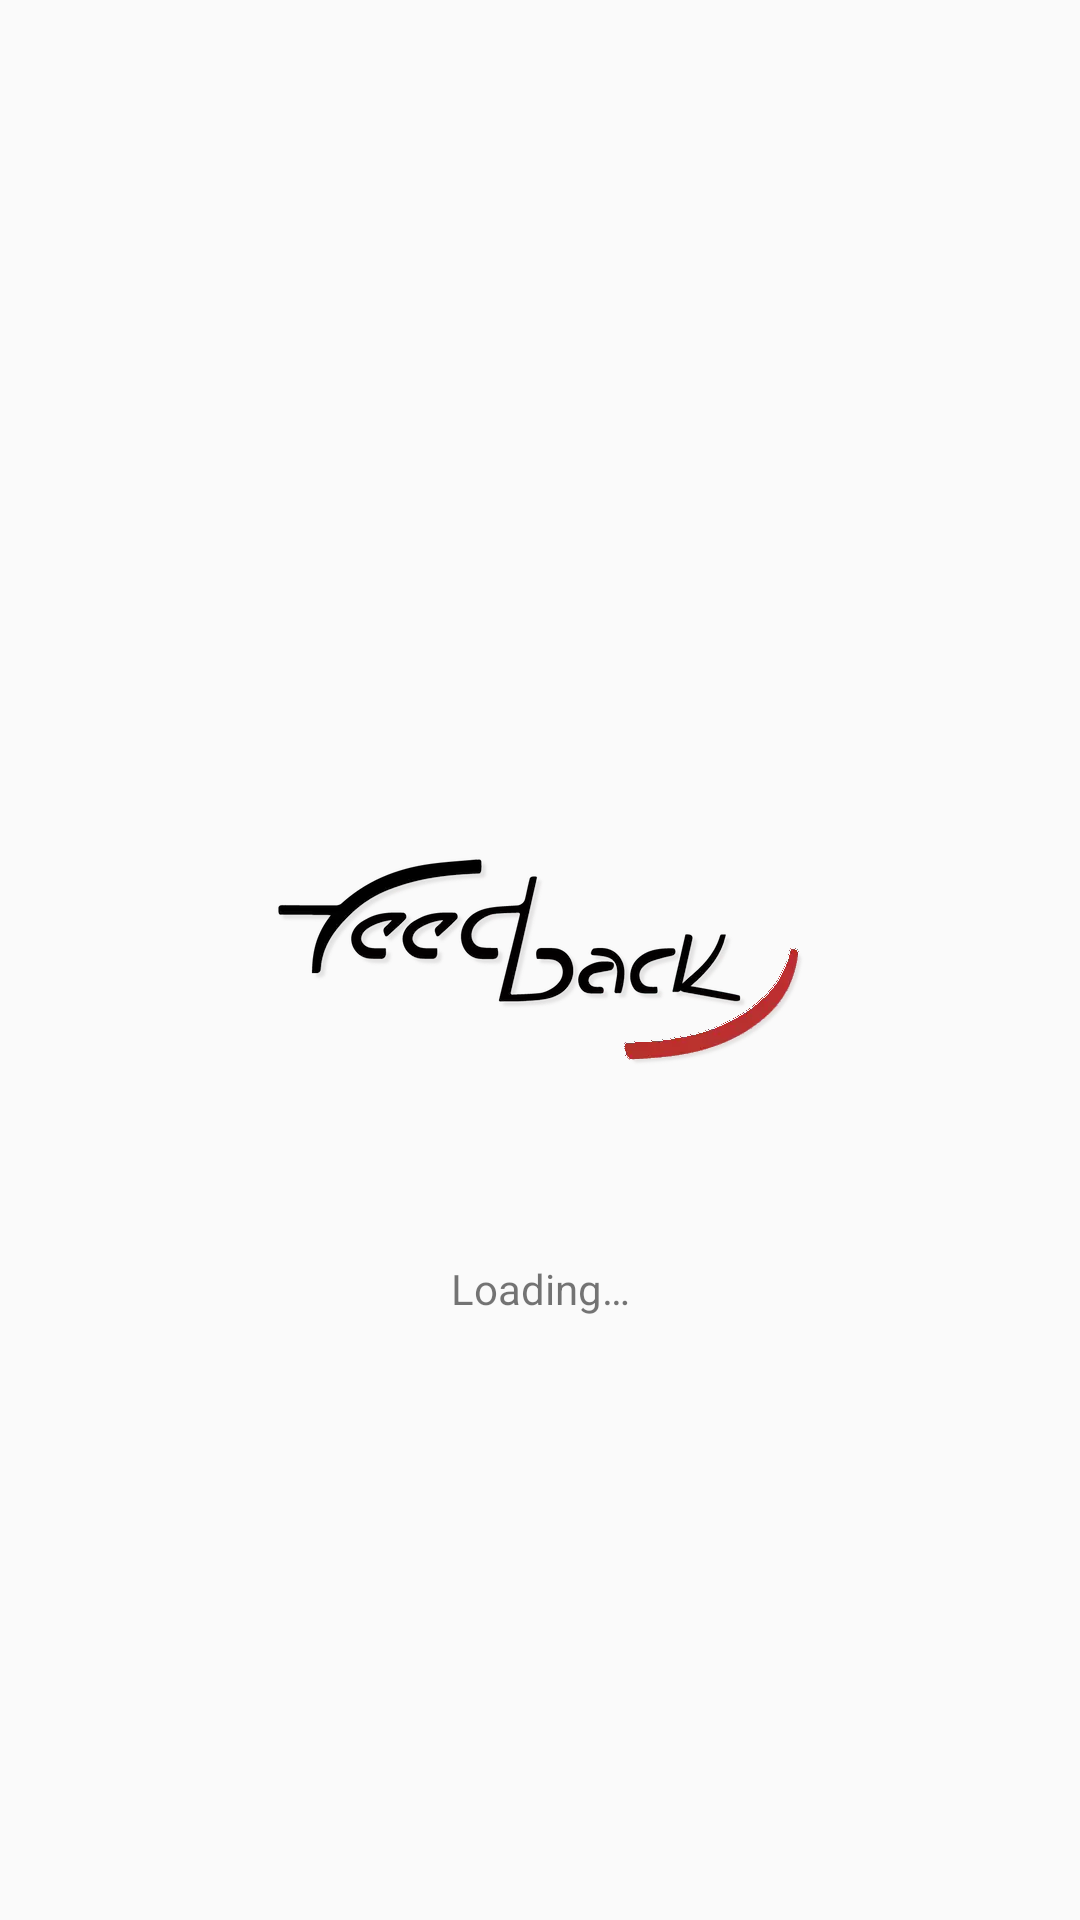

Here is an Android app screen rendered from its layout file. Give the layout XML and the strings, colors and styles it references.
<!-- AndroidManifest.xml: application theme AppTheme -->
<!-- res/layout/activity_loadscreen.xml -->
<?xml version="1.0" encoding="utf-8"?>
<android.support.constraint.ConstraintLayout xmlns:android="http://schemas.android.com/apk/res/android"
    xmlns:app="http://schemas.android.com/apk/res-auto"
    xmlns:tools="http://schemas.android.com/tools"
    android:layout_width="match_parent"
    android:layout_height="match_parent"
    tools:context=".activities.LoadScreen">

    <ImageView
        android:id="@+id/iv_loading"
        android:layout_width="200dp"
        android:layout_height="200dp"
        android:contentDescription="@string/app_name"
        android:scaleType="centerInside"
        android:src="@drawable/feedback_logo"
        app:layout_constraintBottom_toBottomOf="parent"
        app:layout_constraintLeft_toLeftOf="parent"
        app:layout_constraintRight_toRightOf="parent"
        app:layout_constraintTop_toTopOf="parent" />

    <TextView
        android:id="@+id/tv_load_txt"
        android:textSize="@dimen/large_text"
        app:layout_constraintTop_toBottomOf="@id/iv_loading"
        android:layout_width="wrap_content"
        android:layout_height="wrap_content"
        android:text="@string/loading_lbl"
        app:layout_constraintLeft_toLeftOf="@id/iv_loading"
        app:layout_constraintRight_toRightOf="@id/iv_loading" />

</android.support.constraint.ConstraintLayout>
<!-- resources referenced by this layout -->
<resources>
  <!-- drawable feedback_logo: webp bitmap (drawable, 23394 bytes) -->
  <string name="app_name">FeedBack Admin</string>
  <string name="loading_lbl">Loading…</string>
  <style name="AppTheme" parent="Theme.AppCompat.Light.DarkActionBar">
          
          <item name="colorPrimary">@color/colorPrimary</item>
          <item name="colorPrimaryDark">@color/colorPrimaryDark</item>
          <item name="colorAccent">@color/colorAccent</item>
      </style>
  <color name="colorPrimary">#E57373</color>
  <color name="colorPrimaryDark">#ba2e2e</color>
  <color name="colorAccent">#D81B60</color>
</resources>
